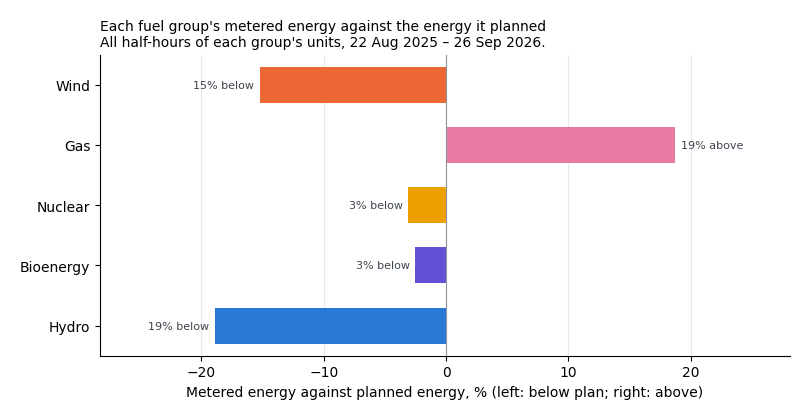

The table this chart was drawn from, first rows:
# Contains BMRS data © Elexon Limited co…
fuel_group, unit_periods, metered_mwh, planned_mwh, against_plan_pct, label
wind, 4296432, 80477153, 94940226, -15.23, 15% below
gas_turbine, 1501032, 77636492, 65397727, 18.71, 19% above
nuclear, 269416, 35345281, 36464362, -3.069, 3% below
bioenergy, 211684, 21776381, 22337096, -2.51, 3% below
hydro, 423368, 2633277, 3245973, -18.88, 19% below
